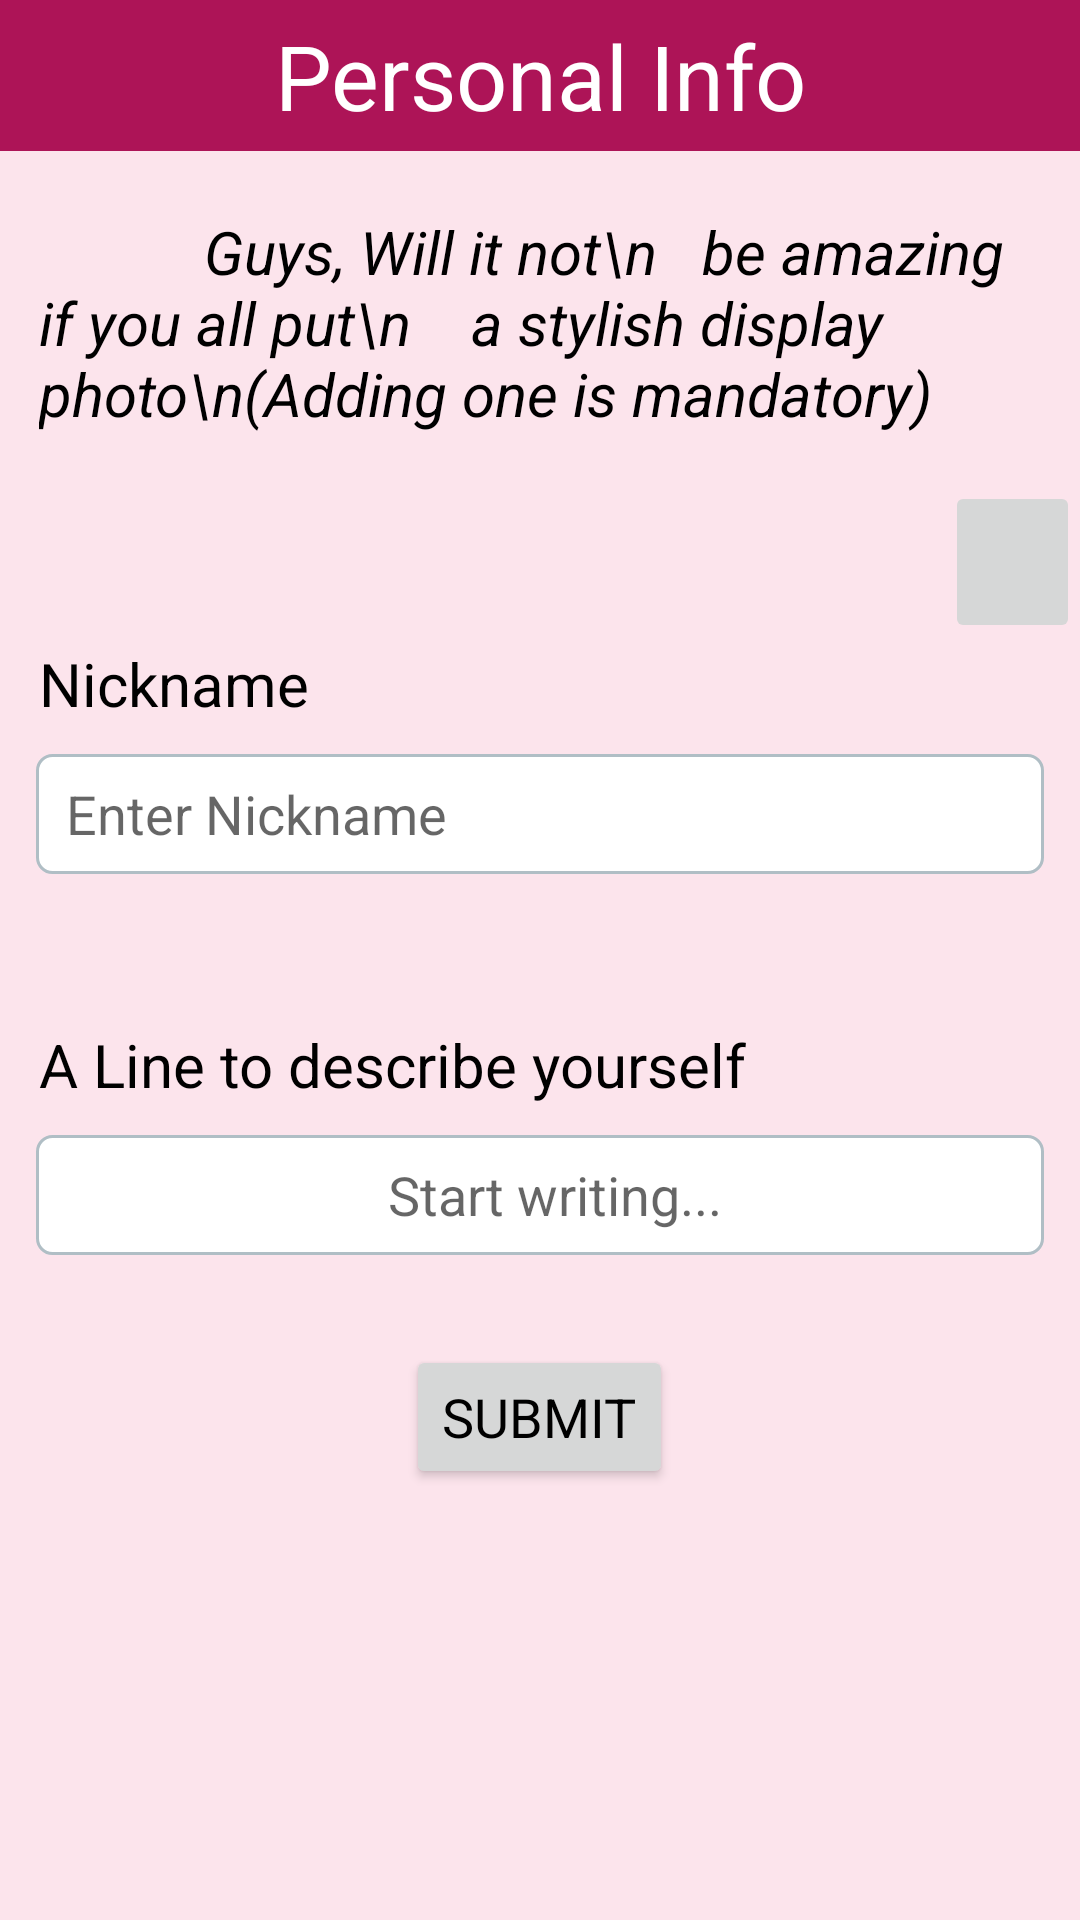

This screen was rendered from an Android layout file. Write that file and the resources it references.
<!-- AndroidManifest.xml: application theme AppTheme -->
<!-- res/layout/activity_personal_info.xml -->
<ScrollView xmlns:android="http://schemas.android.com/apk/res/android"
    xmlns:app="http://schemas.android.com/apk/res-auto"
    xmlns:tools="http://schemas.android.com/tools"
    android:layout_width="match_parent"
    android:layout_height="match_parent"
    android:background="#FCE4EC">

    <RelativeLayout
        android:layout_width="match_parent"
        android:layout_height="match_parent"
        >

        <TextView
            android:id="@+id/per"
            android:layout_width="match_parent"
            android:layout_height="wrap_content"
            android:layout_gravity="center"
            android:background="#AD1457"
            android:text="Personal Info"
            android:textAlignment="center"
            android:padding="5dp"
            android:textColor="#FFFFFF"
            android:textSize="30sp"></TextView>
        <TextView
            android:id="@+id/add"
            android:layout_below="@+id/per"
            android:layout_width="wrap_content"
            android:layout_height="wrap_content"
            android:paddingLeft="13dp"
            android:paddingTop="20dp"
            android:text="           Guys, Will it not\n   be amazing if you all put\n    a stylish display photo\n(Adding one is mandatory)"
            android:textStyle="italic"
            android:textColor="#000000"
            android:textSize="20sp"></TextView>

        <ImageView
            android:id="@+id/pp"
            android:layout_width="140dp"
            android:layout_height="140dp"
            android:layout_marginTop="50dp"
            android:layout_marginLeft="5dp"
            android:layout_toRightOf="@+id/add"
            android:src="@drawable/image"></ImageView>

        <ImageButton
            android:id="@+id/imgbut"
            android:layout_width="57dp"
            android:layout_height="54dp"
            android:layout_below="@+id/per"
            android:layout_marginTop="110dp"
            android:layout_marginLeft="315dp"
            android:scaleType="fitCenter"
            android:src="@drawable/cam"></ImageButton>

        <TextView
            android:id="@+id/nick"
            android:layout_below="@+id/imgbut"
            android:layout_width="match_parent"
            android:layout_height="wrap_content"
            android:paddingLeft="13dp"
            android:text="Nickname"
            android:textColor="#000000"
            android:textSize="20sp"></TextView>
        <EditText
            android:id="@+id/editText13"
            android:layout_below="@+id/nick"
            android:layout_width="match_parent"
            android:layout_height="40dp"
            android:layout_marginLeft="12dp"
            android:layout_marginTop="10dp"
            android:layout_marginRight="12dp"
            android:background="@drawable/border"
            android:ems="10"
            android:hint="Enter Nickname"
            android:inputType="textPersonName"
            android:paddingLeft="10dp" />
        <TextView
            android:id="@+id/describe"
            android:layout_below="@+id/editText13"
            android:layout_width="match_parent"
            android:layout_height="wrap_content"
            android:paddingLeft="13dp"
            android:paddingTop="50dp"
            android:text="A Line to describe yourself"
            android:textColor="#000000"
            android:textSize="20sp"></TextView>
        <EditText
            android:id="@+id/editText14"
            android:layout_below="@+id/describe"
            android:layout_width="match_parent"
            android:layout_height="40dp"
            android:layout_marginLeft="12dp"
            android:layout_marginTop="10dp"
            android:layout_marginRight="12dp"
            android:background="@drawable/border"
            android:ems="10"
            android:hint="Start writing..."
            android:inputType="text"
            android:paddingLeft="10dp"
            android:textAlignment="center"/>
        <Button
            android:id="@+id/button33"
            android:layout_below="@+id/editText14"
            android:layout_centerInParent="true"
            android:layout_width="wrap_content"
            android:layout_height="wrap_content"
            android:layout_gravity="center"
            android:layout_marginTop="30dp"
            android:text="SUBMIT"
            android:textAppearance="@style/TextAppearance.AppCompat.Medium"
            android:textColor="#000000" />
        <ProgressBar
            android:id="@+id/progressBar"
            android:layout_below="@id/button33"
            android:layout_centerHorizontal="true"
            style="?android:attr/progressBarStyle"
            android:layout_gravity="center"
            android:layout_width="wrap_content"
            android:paddingTop="20dp"
            android:layout_height="wrap_content"
            android:visibility="invisible"/>
        </RelativeLayout>
</ScrollView>
<!-- resources referenced by this layout -->
<resources>
  <!-- drawable border (drawable) -->
  <?xml version="1.0" encoding="utf-8"?>
  <shape xmlns:android="http://schemas.android.com/apk/res/android">
  
      
      <solid android:color="#ffffff" />
  
      
      <stroke android:width="1dp"
          android:color="#B0BEC5" />
  
      
      <corners android:radius="5dp" />
  
  </shape>
  <!-- drawable image: png bitmap (drawable, 26212 bytes) -->
  <style name="AppTheme" parent="Theme.AppCompat.Light.DarkActionBar">
          
          <item name="colorPrimary">#14A798</item>
          <item name="colorPrimaryDark">@color/colorPrimaryDark</item>
          <item name="colorAccent">@color/colorAccent</item>
      </style>
  <color name="colorPrimaryDark">#009688</color>
  <color name="colorAccent">#D66589</color>
</resources>
